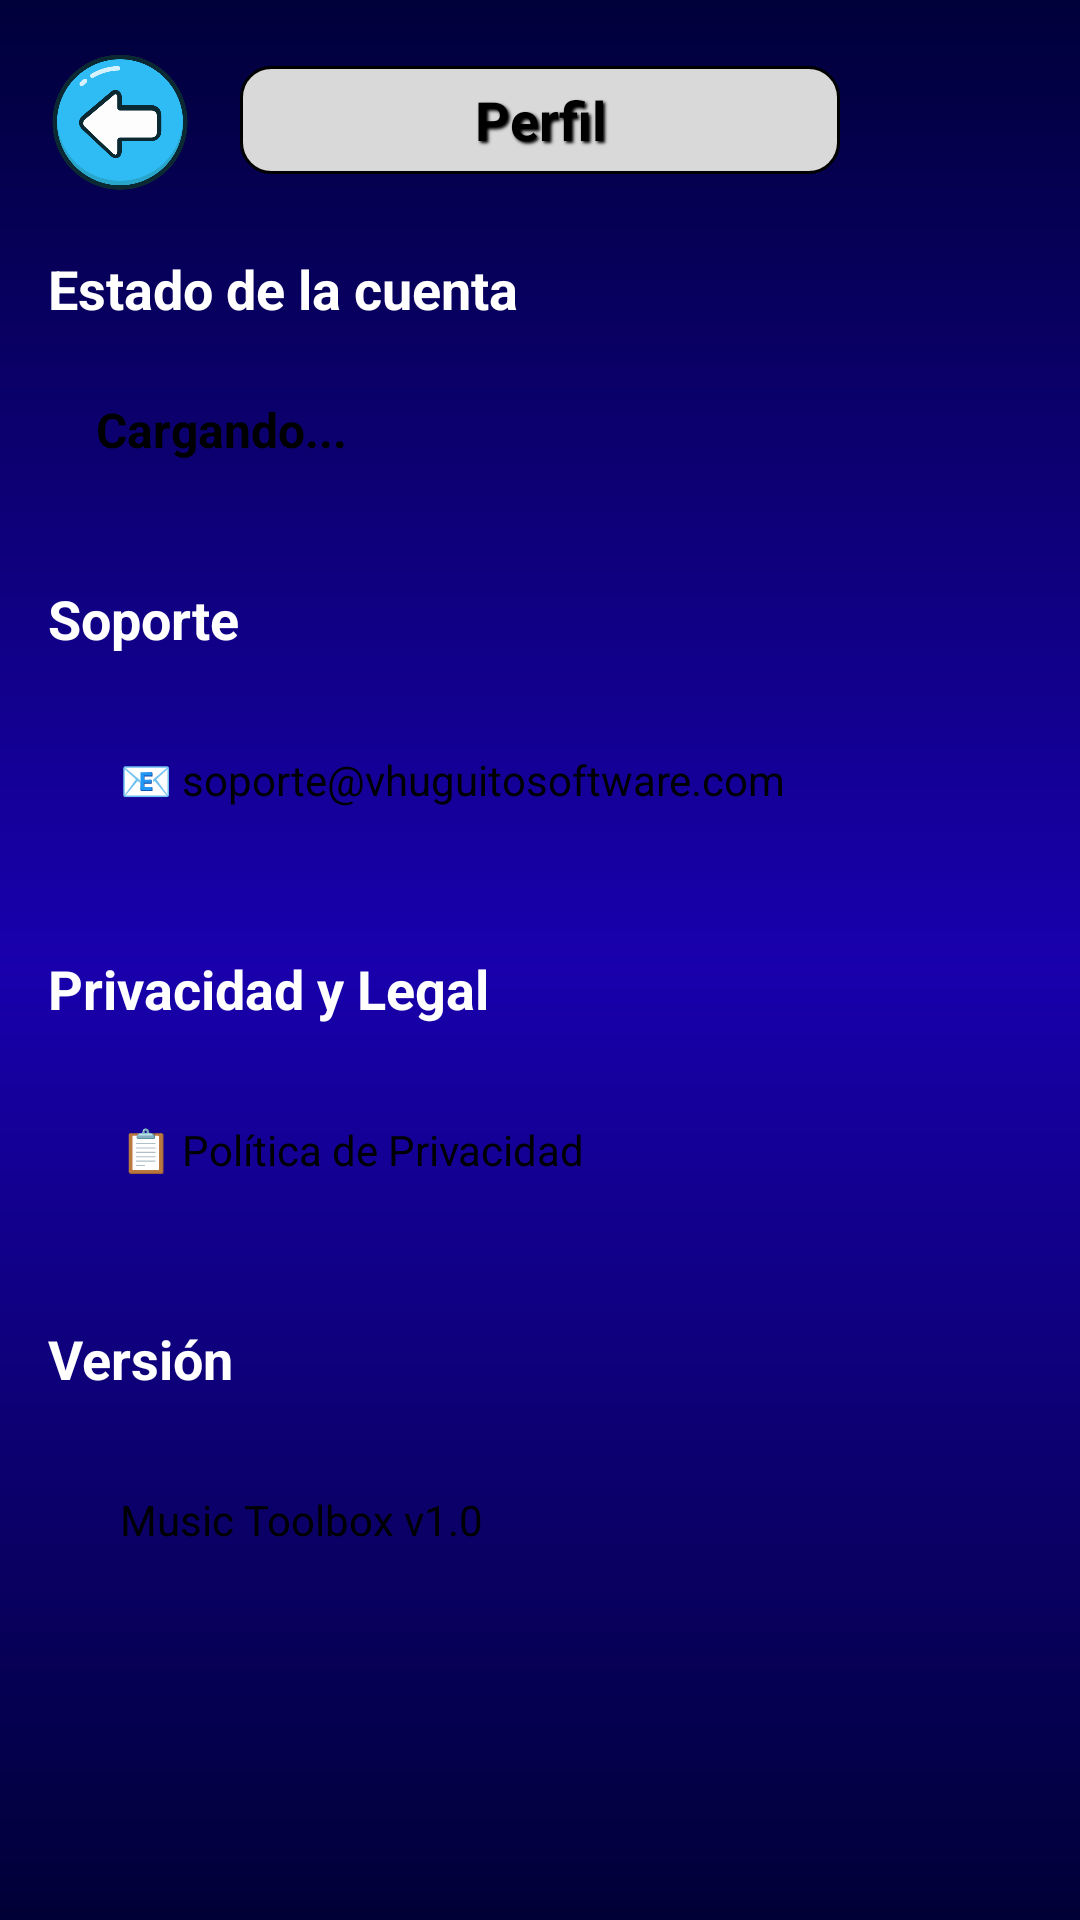

Android layout source for this screen:
<!-- AndroidManifest.xml: application theme Theme.MusicToolboxApp -->
<!-- res/layout/activity_perfil.xml -->
<?xml version="1.0" encoding="utf-8"?>
<ScrollView xmlns:android="http://schemas.android.com/apk/res/android"
    xmlns:app="http://schemas.android.com/apk/res-auto"
    android:layout_width="match_parent"
    android:layout_height="match_parent"
    android:background="@drawable/background_main_gradient"
    android:fillViewport="true">

    <LinearLayout
        android:layout_width="match_parent"
        android:layout_height="wrap_content"
        android:orientation="vertical"
        android:padding="16dp">

        
        <LinearLayout
            android:layout_width="match_parent"
            android:layout_height="wrap_content"
            android:orientation="horizontal"
            android:gravity="center_vertical"
            android:layout_marginBottom="20dp">

            <ImageButton
                android:id="@+id/btn_back"
                android:layout_width="48dp"
                android:layout_height="48dp"
                android:src="@drawable/arrow_regresar"
                android:background="@android:color/transparent"
                android:scaleType="fitCenter" />

            <View
                android:layout_width="0dp"
                android:layout_height="1dp"
                android:layout_weight="1" />

            <TextView
                android:layout_width="200dp"
                android:layout_height="36dp"
                android:text="Perfil"
                android:textSize="18sp"
                android:textStyle="bold"
                android:textColor="#000000"
                android:gravity="center"
                android:background="@drawable/gradiente_acordes"
                android:shadowColor="#000000"
                android:shadowDx="2"
                android:shadowDy="2"
                android:shadowRadius="2" />

            <View
                android:layout_width="0dp"
                android:layout_height="1dp"
                android:layout_weight="1" />

            <View
                android:layout_width="48dp"
                android:layout_height="48dp" />

        </LinearLayout>

        
        <TextView
            android:layout_width="match_parent"
            android:layout_height="wrap_content"
            android:text="Estado de la cuenta"
            android:textSize="18sp"
            android:textStyle="bold"
            android:textColor="#FFFFFF"
            android:layout_marginBottom="8dp" />

        <LinearLayout
            android:layout_width="match_parent"
            android:layout_height="wrap_content"
            android:orientation="vertical"
            android:background="@drawable/fondo_blanco"
            android:padding="16dp"
            android:layout_marginBottom="24dp">

            <TextView
                android:id="@+id/txt_estado_cuenta"
                android:layout_width="wrap_content"
                android:layout_height="wrap_content"
                android:text="Cargando..."
                android:textSize="16sp"
                android:textStyle="bold"
                android:textColor="#000000" />

        </LinearLayout>

        
        <TextView
            android:layout_width="match_parent"
            android:layout_height="wrap_content"
            android:text="Soporte"
            android:textSize="18sp"
            android:textStyle="bold"
            android:textColor="#FFFFFF"
            android:layout_marginBottom="8dp" />

        <LinearLayout
            android:layout_width="match_parent"
            android:layout_height="wrap_content"
            android:orientation="vertical"
            android:background="@drawable/fondo_blanco"
            android:padding="16dp"
            android:layout_marginBottom="24dp">

            <TextView
                android:id="@+id/txt_soporte"
                android:layout_width="wrap_content"
                android:layout_height="wrap_content"
                android:text="📧 soporte@vhuguitosoftware.com"
                android:textSize="14sp"
                android:textColor="#000000"
                android:padding="8dp"
                android:clickable="true"
                android:focusable="true" />

        </LinearLayout>

        
        <TextView
            android:layout_width="match_parent"
            android:layout_height="wrap_content"
            android:text="Privacidad y Legal"
            android:textSize="18sp"
            android:textStyle="bold"
            android:textColor="#FFFFFF"
            android:layout_marginBottom="8dp" />

        <LinearLayout
            android:layout_width="match_parent"
            android:layout_height="wrap_content"
            android:orientation="vertical"
            android:background="@drawable/fondo_blanco"
            android:padding="16dp"
            android:layout_marginBottom="24dp">

            <TextView
                android:id="@+id/txt_privacidad"
                android:layout_width="wrap_content"
                android:layout_height="wrap_content"
                android:text="📋 Política de Privacidad"
                android:textSize="14sp"
                android:textColor="#000000"
                android:padding="8dp"
                android:clickable="true"
                android:focusable="true" />

        </LinearLayout>

        
        <TextView
            android:layout_width="match_parent"
            android:layout_height="wrap_content"
            android:text="Versión"
            android:textSize="18sp"
            android:textStyle="bold"
            android:textColor="#FFFFFF"
            android:layout_marginBottom="8dp" />

        <LinearLayout
            android:layout_width="match_parent"
            android:layout_height="wrap_content"
            android:orientation="vertical"
            android:background="@drawable/fondo_blanco"
            android:padding="16dp"
            android:layout_marginBottom="24dp">

            <TextView
                android:id="@+id/txt_version"
                android:layout_width="wrap_content"
                android:layout_height="wrap_content"
                android:text="Music Toolbox v1.0"
                android:textSize="14sp"
                android:textColor="#000000"
                android:padding="8dp" />

        </LinearLayout>

    </LinearLayout>
</ScrollView>
<!-- resources referenced by this layout -->
<resources>
  <!-- drawable arrow_regresar: webp bitmap (drawable, 15954 bytes) -->
  <!-- drawable background_main_gradient (drawable) -->
  <?xml version="1.0" encoding="utf-8"?>
  <shape xmlns:android="http://schemas.android.com/apk/res/android">
      <gradient
          android:type="linear"
          android:angle="90"
          android:startColor="#000036"
          android:centerColor="#1900ad"
          android:endColor="#00003a"
          android:centerY="0.5" />
  </shape>
  <!-- drawable gradiente_acordes (drawable) -->
  <?xml version="1.0" encoding="utf-8"?>
  <shape xmlns:android="http://schemas.android.com/apk/res/android">
      <solid android:color="#D9D9D9" />
      <stroke
          android:width="1dp"
          android:color="#000000" />
      <corners android:radius="10dp" />
  </shape>
  <style name="Theme.MusicToolboxApp" parent="Base.Theme.MusicToolboxApp" />
  <style name="Base.Theme.MusicToolboxApp" parent="Theme.Material3.DayNight.NoActionBar">
          
          
      </style>
</resources>
